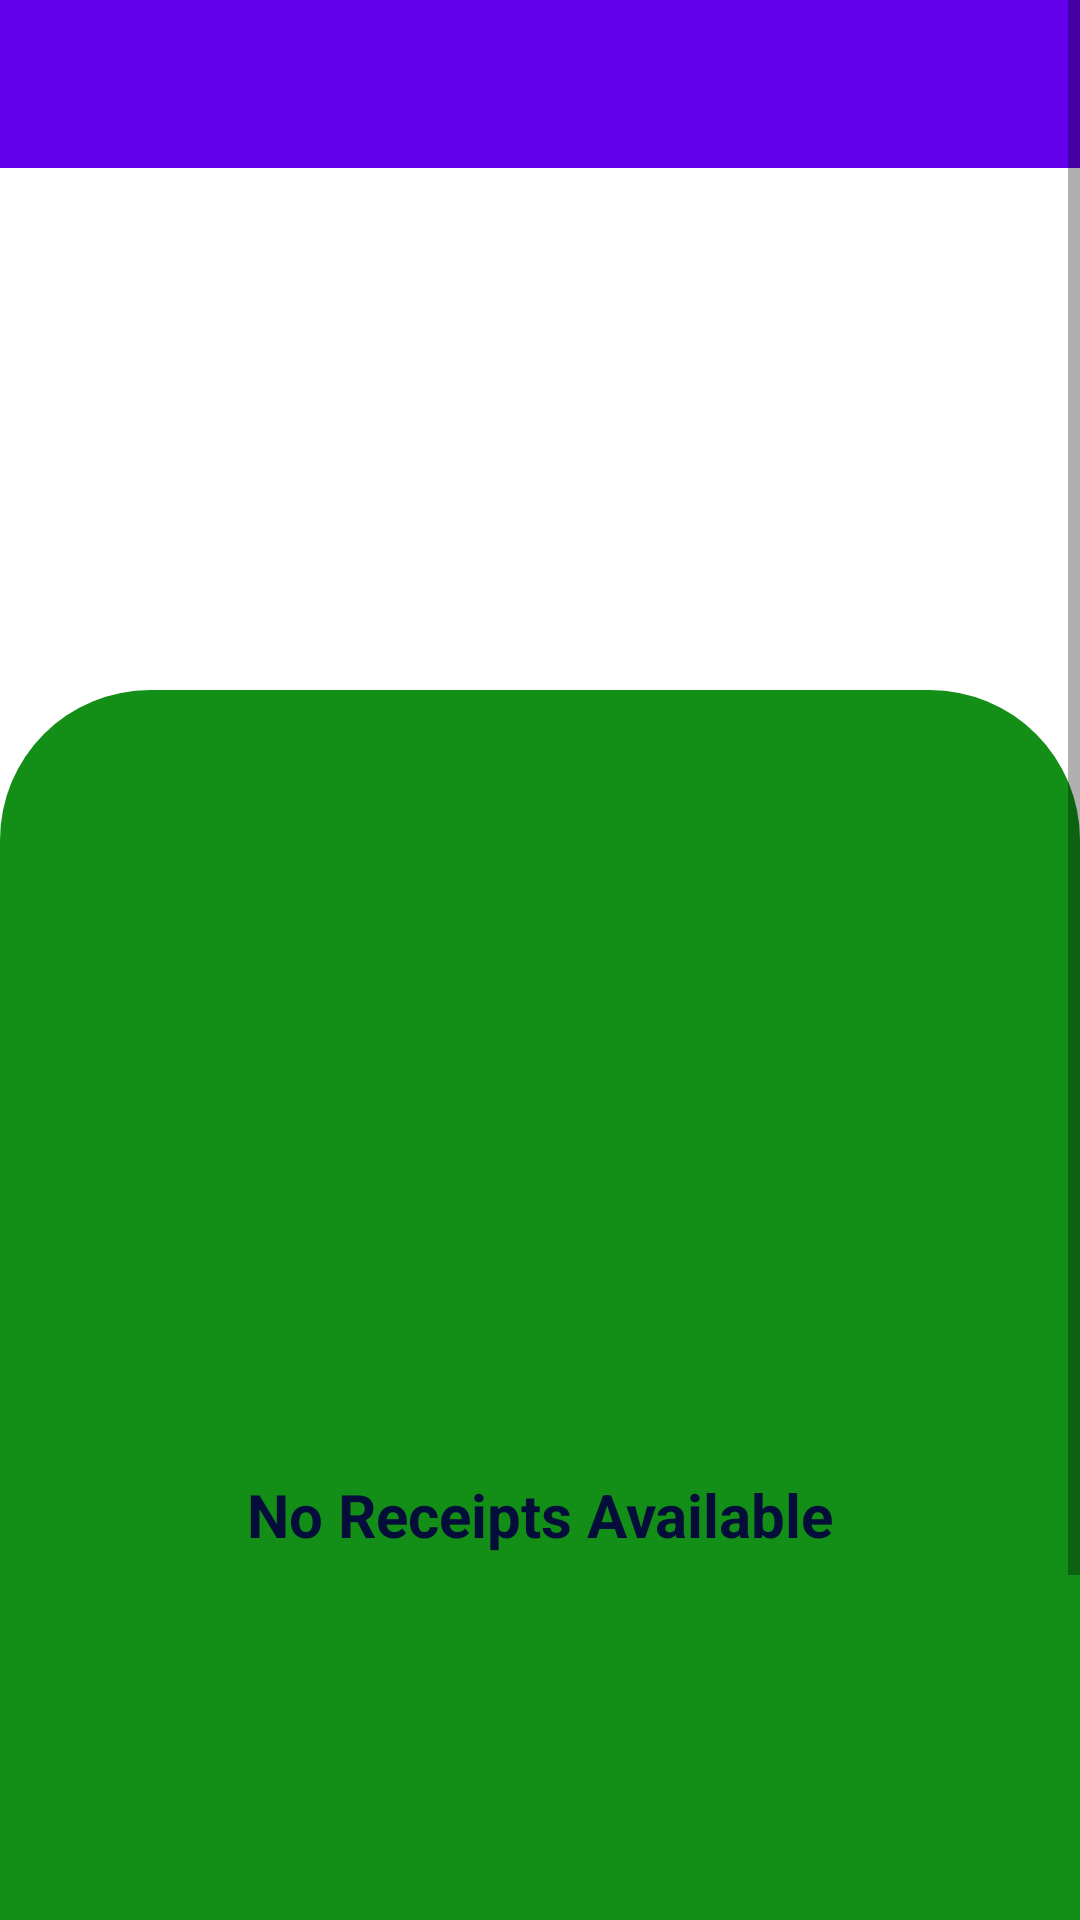

Reconstruct the res/layout file that produces this screen, plus the resources it refers to.
<!-- AndroidManifest.xml: application theme Theme.UENRPAY -->
<!-- res/layout/activity_receipt.xml -->
<?xml version="1.0" encoding="utf-8"?>
<ScrollView xmlns:android="http://schemas.android.com/apk/res/android"
    xmlns:app="http://schemas.android.com/apk/res-auto"
    xmlns:tools="http://schemas.android.com/tools"
    android:layout_width="match_parent"
    android:layout_height="match_parent"
    tools:context=".receipt">

    <RelativeLayout
        android:layout_width="match_parent"
        android:layout_height="match_parent">

        <ImageView
            android:id="@+id/back"
            android:layout_width="50dp"
            android:layout_height="50dp"
            android:layout_marginLeft="10dp"
            android:layout_marginTop="60dp"
            android:src="@drawable/ic_baseline_arrow_back_ios_24" />


        <ImageView
            android:id="@+id/img_message"
            android:layout_gravity="center"
            android:layout_width="150dp"
            android:layout_marginTop="60dp"
            android:layout_marginLeft="100dp"
            android:padding="20dp"
            android:layout_height="150dp"
            android:src="@drawable/receipt"/>

        <RelativeLayout
            android:layout_width="match_parent"
            android:layout_height="550dp"
            android:layout_below="@id/img_message"
            android:background="@drawable/green_mcurve_background"
            android:layout_marginTop="20dp">

            <TextView
                android:layout_width="match_parent"
                android:layout_height="match_parent"
                android:text="No Receipts Available"
                android:textAlignment="center"
                android:gravity="center"
                android:textStyle="bold"
                android:textColor="#050D3A"
                android:textSize="20sp"/>








        </RelativeLayout>

        <LinearLayout
            android:layout_width="match_parent"
            android:layout_height="wrap_content"
            android:orientation="vertical">

            <androidx.appcompat.widget.Toolbar
                android:id="@+id/toolbar"
                android:layout_width="match_parent"
                android:layout_height="?attr/actionBarSize"
                android:background="@color/design_default_color_primary"
                android:elevation="4dp"
                android:theme="@style/ThemeOverlay.AppCompat.DayNight"
                app:popupTheme="@style/ThemeOverlay.AppCompat.DayNight" />

        </LinearLayout>

        <LinearLayout
            android:layout_width="match_parent"
            android:layout_marginTop="50dp"
            android:layout_height="wrap_content"
            android:background="#050D3A"
            android:orientation="vertical"
            android:layout_alignParentBottom="true">

            <TextView
                android:layout_width="match_parent"
                android:layout_height="wrap_content"
                android:text="All right reserved   |   2021"
                android:textAlignment="center"
                android:textSize="20sp"
                android:textStyle="bold"
                android:textColor="@color/white"/>

            <TextView
                android:layout_width="match_parent"
                android:layout_height="wrap_content"
                android:text="Help and support center"
                android:textAlignment="center"
                android:textSize="20sp"
                android:textStyle="bold"
                android:textColor="@color/white"/>
        </LinearLayout>

    </RelativeLayout>
</ScrollView>
<!-- resources referenced by this layout -->
<resources>
  <!-- drawable green_mcurve_background (drawable-v24) -->
  <?xml version="1.0" encoding="utf-8"?>
  <selector xmlns:android="http://schemas.android.com/apk/res/android">
      <item>
          <shape android:shape="rectangle">
              <solid android:color="#138F18"/>
              <corners android:radius="50dp"/>
          </shape>
      </item>
  </selector>
  <style name="Theme.UENRPAY" parent="Theme.MaterialComponents.DayNight.NoActionBar">
          
          <item name="colorPrimary">@color/purple_500</item>
          <item name="colorPrimaryVariant">@color/purple_700</item>
          <item name="colorOnPrimary">@color/white</item>
          
          <item name="colorSecondary">@color/teal_200</item>
          <item name="colorSecondaryVariant">@color/teal_700</item>
          <item name="colorOnSecondary">@color/black</item>
          
          <item name="android:statusBarColor" tools:targetApi="l">?attr/colorPrimaryVariant</item>
          
      </style>
  <!-- not gathered from this repository: default colours our renderer supplied (Android Studio template values) -->
  <color name="purple_500">#FF6200EE</color>
  <color name="purple_700">#FF3700B3</color>
  <color name="teal_200">#FF03DAC5</color>
  <color name="teal_700">#FF018786</color>
  <color name="black">#FF000000</color>
  <color name="white">#FFFFFFFF</color>
</resources>
